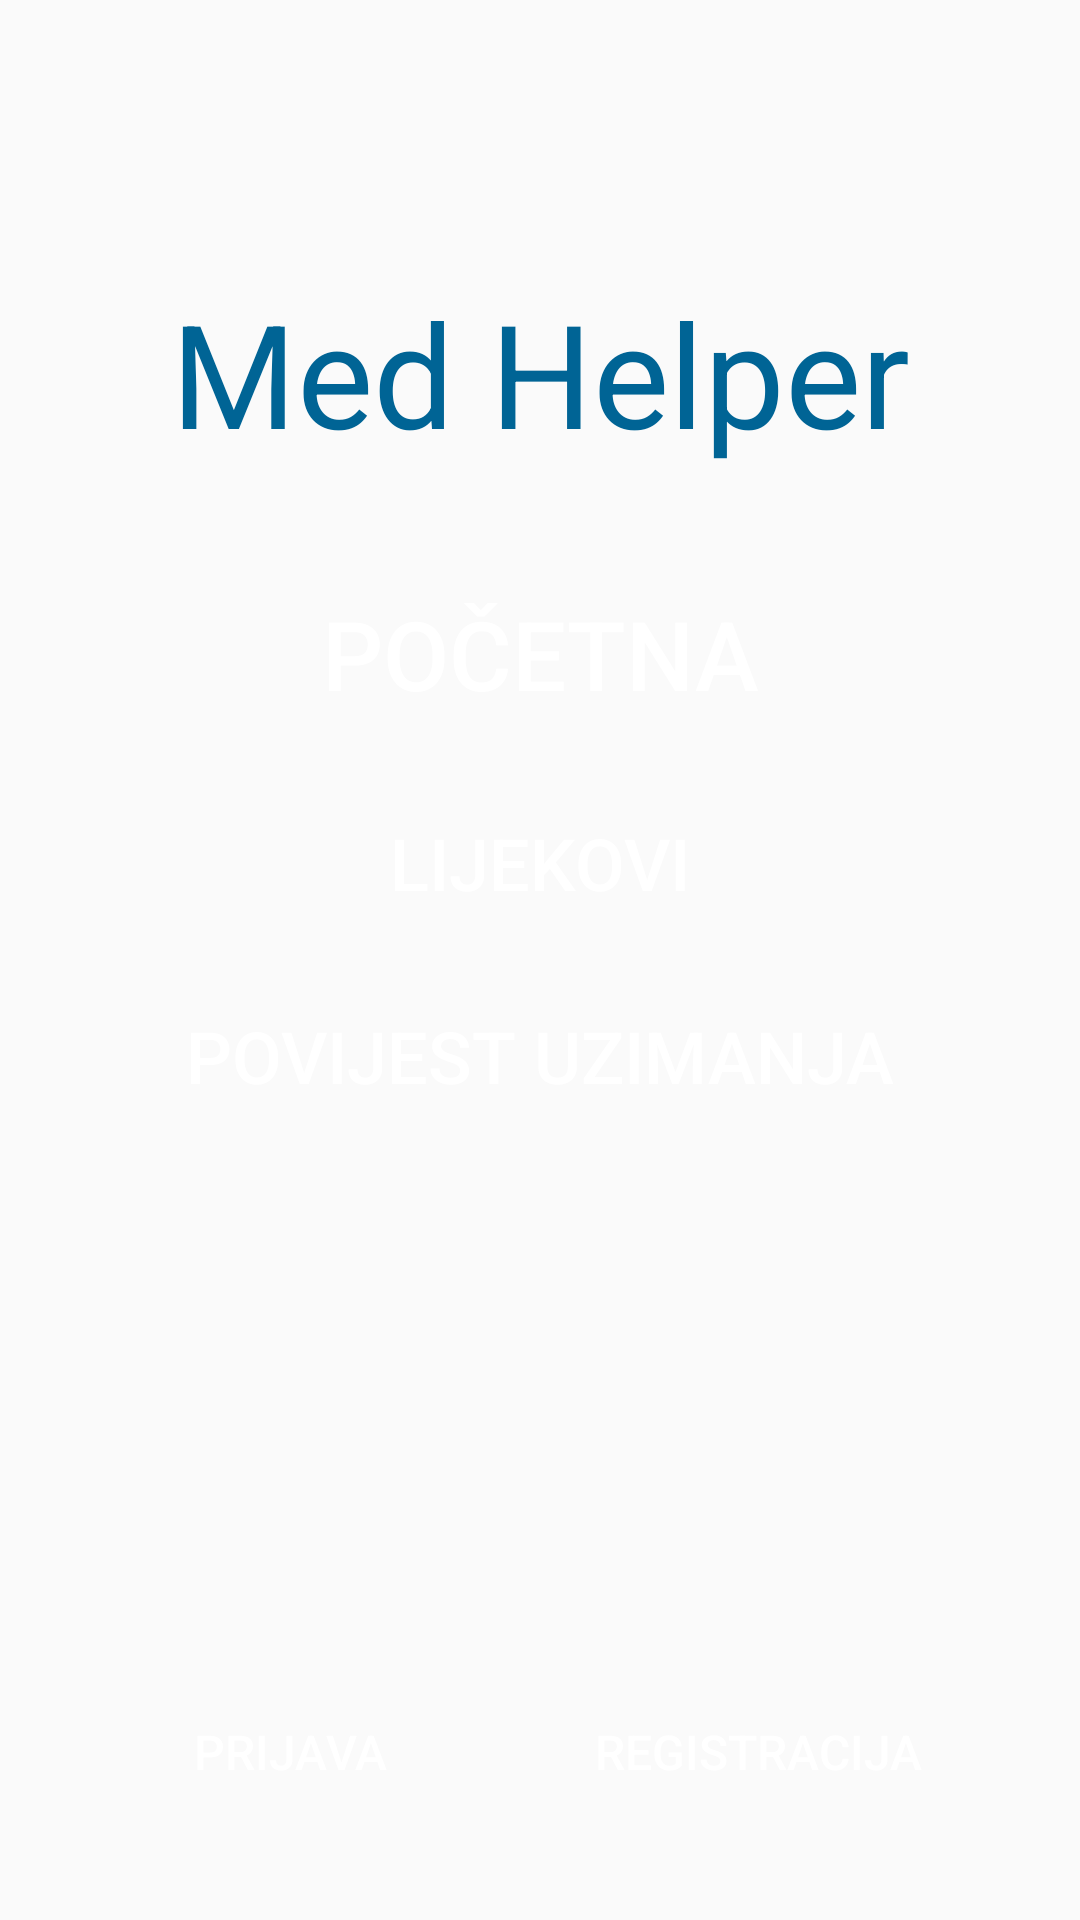

Here is an Android app screen rendered from its layout file. Give the layout XML and the strings, colors and styles it references.
<!-- AndroidManifest.xml: application theme AppTheme -->
<!-- res/layout/activity_menu.xml -->
<?xml version="1.0" encoding="utf-8"?>
<androidx.constraintlayout.widget.ConstraintLayout xmlns:android="http://schemas.android.com/apk/res/android"
    xmlns:app="http://schemas.android.com/apk/res-auto"
    xmlns:tools="http://schemas.android.com/tools"
    android:id="@+id/menuLayoutView"
    android:layout_width="match_parent"
    android:layout_height="match_parent"
    android:orientation="vertical">


    <TextView
        android:id="@+id/textTitleView"
        android:layout_width="match_parent"
        android:layout_height="wrap_content"
        android:layout_marginTop="92dp"
        android:fontFamily="sans-serif"
        android:text="@string/title_text"
        android:textAlignment="center"
        android:textColor="@color/colorPrimary"
        android:textSize="48sp"
        app:layout_constraintLeft_toLeftOf="parent"

        app:layout_constraintRight_toRightOf="parent"
        app:layout_constraintTop_toTopOf="parent" />

    <ScrollView
        android:id="@+id/menuScrollView"
        android:layout_width="match_parent"
        android:layout_height="0dp"
        android:layout_marginStart="32dp"
        android:layout_marginTop="32dp"
        android:layout_marginEnd="32dp"
        android:layout_marginBottom="16dp"
        app:layout_constraintBottom_toTopOf="@id/bottomLayout"
        app:layout_constraintLeft_toLeftOf="parent"
        app:layout_constraintRight_toRightOf="parent"
        app:layout_constraintTop_toBottomOf="@id/textTitleView">

        <LinearLayout
            android:id="@+id/menuLinearLayout"
            android:layout_width="match_parent"
            android:layout_height="wrap_content"
            android:orientation="vertical"
            tools:context=".view.MenuActivity">

            <Button
                android:id="@+id/homeBtn"
                android:layout_width="match_parent"
                android:layout_height="wrap_content"
                android:background="@drawable/button_round_light"
                android:paddingTop="8dp"
                android:paddingBottom="8dp"
                android:text="Početna"
                android:textColor="@color/colorWhite"
                android:textSize="32sp" />


            <Button
                android:id="@+id/medicationsBtn"
                android:layout_width="match_parent"
                android:layout_height="wrap_content"
                android:layout_marginTop="16dp"
                android:background="@drawable/button_round_light"
                android:paddingTop="8dp"
                android:paddingBottom="8dp"
                android:text="Lijekovi"
                android:textColor="@color/colorWhite"
                android:textSize="24sp"
                android:visibility="visible" />

            <Button
                android:id="@+id/historyBtn"
                android:layout_width="match_parent"
                android:layout_height="wrap_content"
                android:layout_marginTop="16dp"
                android:background="@drawable/button_round_light"
                android:paddingTop="8dp"
                android:paddingBottom="8dp"
                android:text="POVIJEST UZIMANJA"
                android:textColor="@color/colorWhite"
                android:textSize="24sp"
                android:visibility="visible" />
        </LinearLayout>
    </ScrollView>

    <LinearLayout
        android:id="@+id/bottomLayout"
        android:layout_width="match_parent"
        android:layout_height="wrap_content"
        android:layout_marginStart="32dp"
        android:layout_marginTop="16dp"
        android:layout_marginEnd="32dp"
        android:layout_marginBottom="32dp"
        android:orientation="horizontal"
        android:visibility="visible"
        app:layout_constraintBottom_toBottomOf="parent">

        <androidx.appcompat.widget.AppCompatButton
            android:id="@+id/loginBtn"
            android:layout_width="wrap_content"
            android:layout_height="wrap_content"
            android:layout_weight="0.5"
            android:background="@drawable/button_round_light"
            android:text="@string/login_button_text"
            android:textColor="@color/colorWhite"
            android:textSize="16sp"
            android:visibility="visible"
            app:layout_constraintEnd_toEndOf="parent"
            app:layout_constraintTop_toBottomOf="@+id/textStoreBtn" />

        <androidx.appcompat.widget.AppCompatButton
            android:id="@+id/registerBtn"
            android:layout_width="wrap_content"
            android:layout_height="wrap_content"
            android:layout_marginStart="16dp"
            android:layout_weight="0.5"
            android:background="@drawable/button_round_light"
            android:paddingTop="8dp"
            android:paddingBottom="8dp"
            android:text="@string/registration_btn_text"
            android:textColor="@color/colorWhite"
            android:textSize="16sp"
            android:visibility="visible"
            app:layout_constraintStart_toStartOf="parent"
            app:layout_constraintTop_toBottomOf="@+id/textStoreBtn" />

        <Button
            android:id="@+id/logoutBtn"
            android:layout_width="wrap_content"
            android:layout_height="wrap_content"
            android:layout_weight="0.5"
            android:background="@drawable/button_round_light"
            android:text="@string/text_logout"
            android:textColor="@color/colorWhite"
            android:textSize="24sp"
            android:visibility="gone" />
    </LinearLayout>


</androidx.constraintlayout.widget.ConstraintLayout>
<!-- resources referenced by this layout -->
<resources>
  <color name="colorPrimary">#006495</color>
  <color name="colorWhite">#FFFFFF</color>
  <string name="login_button_text">Prijava</string>
  <string name="registration_btn_text">Registracija</string>
  <string name="text_logout">Odjava</string>
  <string name="title_text">Med Helper</string>
  <style name="AppTheme" parent="Theme.AppCompat.Light.DarkActionBar">
          
          <item name="colorPrimary">@color/colorPrimary</item>
          <item name="colorPrimaryDark">@color/colorPrimaryDark</item>
          <item name="colorAccent">@color/colorPrimary</item>
      </style>
  <color name="colorPrimaryDark">#004C70</color>
</resources>
